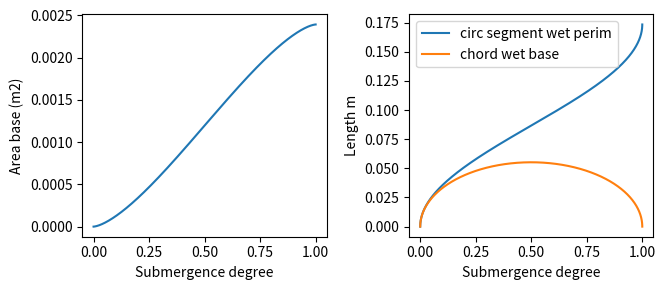
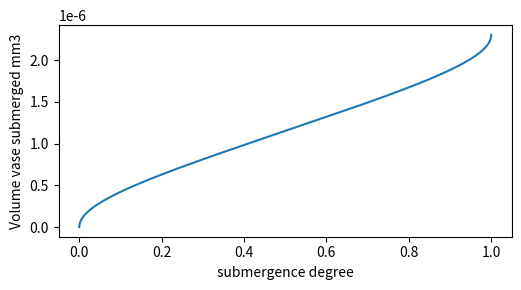
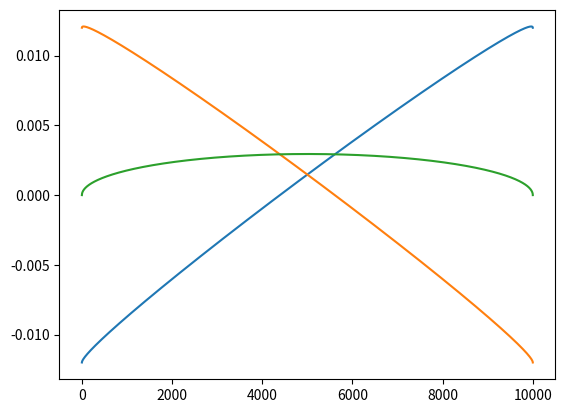
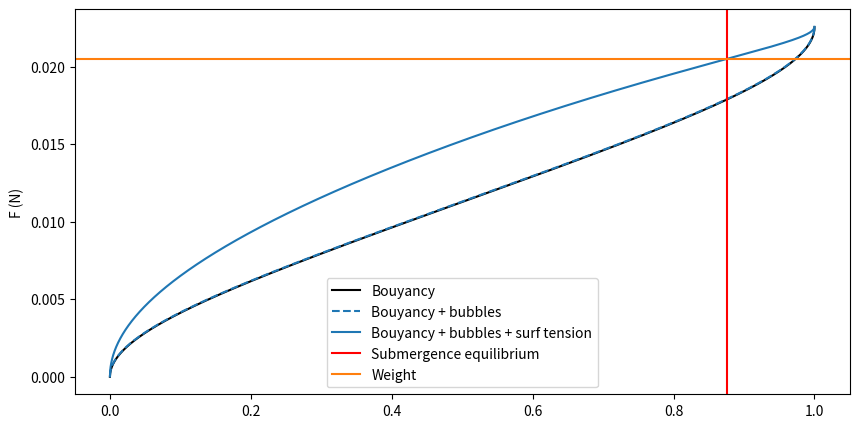
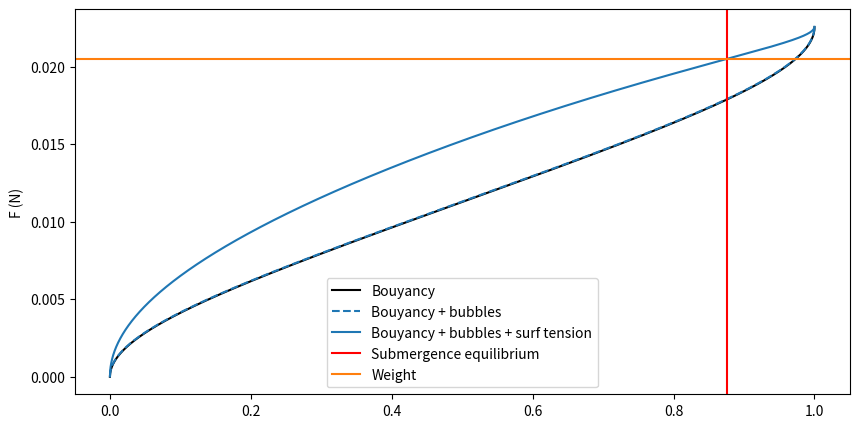
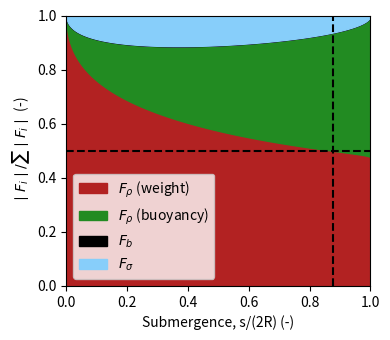

Reproduce these figures in Python, in order.
# -*- coding: utf-8 -*-
"""
Created on Tue Aug 16, 2022

[redacted]
"""

import numpy as np
import matplotlib.pyplot as plt

# cylindrical vase geom parameters

Weight_dry_measured = 2.09E-3 # Cup_PP100 kg
Volume_total_measured = 2303.46E-9 # m3


## CUP_PP_100 definition ------------------------------------------------------
# Mass, volume
Mass = 2.09E-3 # Cup_PP_100 [kg]
Volume_total = 2303.46E-9 # [m3]

# Geometrical parameters
R = 55.2E-3 /2 # Cylinder radius [m]
H = 83E-3 # Cylinder height [m]
d = Volume_total/(np.pi * R**2 + 2*np.pi*R*H) # Thickness material [m]


rho_w = 998 # kg / m3
rho_p = Weight_dry_measured/Volume_total_measured # kg / m3

g = 9.81 # m/s^2

# bubbles
N_b = 5 # number of bubbles
d_b = 1E-3 # diameter bubbles m

# surface tension
s_t = 0.0728 # surface tension N/m
angle = 7 # contact angle, only the excess over 90 degrees. For instance, for contact angle of 95°, angle = 5.

print("Thickness:", d)


s = np.linspace(0, 2*R, 10000) # submergence depth [origing from lowest vase point]

#### Area circular segment
A_cs = R**2 * np.arccos(1 - s / R) - (R - s) * np.sqrt(R**2 - (R - s)**2)

#### chord circular segment
c_chord = 2*np.sqrt(2*R*s - s**2)

#### Perimeter circular segment exterior
l_cs = np.array([(R * 2 * np.arcsin(np.sqrt((R - si*0.5)*8*si)/(2*R))) if (R - si) > 0 else (2* np.pi * R - R * 2 * np.arcsin(np.sqrt((R - (2*R - si)*0.5)*8*(2*R - si))/(2*R))) for si in s ] )

### circular segment https://en.wikipedia.org/wiki/Circular_segment

print('Sanity check')
## Checking area circular segment
print('total area estimated             {}'.format(A_cs[-1]))
print('total area of circle             {}'.format(np.pi * R**2))
print('half area of circle estimated    {}'.format(R**2 * np.arccos(1 - R / R) - (R - R) * np.sqrt(R**2 - (R - R)**2)))
print('half area of circle              {}'.format(0.5 * np.pi * R**2))

## Checking ext length circular segment
print('total perimeter circle estimated {}'.format(l_cs[-1]))
print('total perimeter circle           {}'.format(2 * np.pi * R))
print('half perimeter estimated         {}'.format([(R * 2 * np.arcsin(np.sqrt((R - si*0.5)*8*si)/(2*R))) if (R - si) > 0 else (2* np.pi * R - R * 2 * np.arcsin(np.sqrt((R - (2*R - si)*0.5)*8*(2*R - si))/(2*R))) for si in [R]][0] ))
print('half perimeter circle            {}'.format(np.pi * R))

fig = plt.figure(figsize=(10,3))
ax1 = fig.add_subplot(131)
ax1.plot(s/(2*R), A_cs)
ax1.set_xlabel('Submergence degree')
ax1.set_ylabel('Area base (m2)')

ax2 = fig.add_subplot(132)
ax2.plot(s/(2*R), l_cs, label = 'circ segment wet perim')
ax2.plot(s/(2*R), c_chord, label = 'chord wet base')

ax2.set_xlabel('Submergence degree')
ax2.set_ylabel('Length m')

plt.legend()
plt.tight_layout()


V_submerged = A_cs * d + l_cs * H * d # total volume submerged vase in m3
V_total = np.pi * R**2 * d + 2*np.pi*R * H * d # total volume vase in m3

print('Check difference of volumes when fully submerged = {}'.format(V_submerged[-1] - V_total))

Volume_total_measured - V_total

fig = plt.figure(figsize=(10,3))
ax1 = fig.add_subplot(121)
ax1.plot(s/(2*R), V_submerged)

ax1.set_xlabel('submergence degree')
ax1.set_ylabel('Volume vase submerged mm3')

plt.tight_layout()

#### FORCES BALANCE

## Ft = F_bouyancy + F_bubbles + F_surfacetension - F_weight

F_bouyancy = rho_w * g * V_submerged
F_weight = rho_p * g * V_total
F_bubbles = rho_w * g * N_b * 4/3 * np.pi * (d_b/2)**3

### Proper surface tension (geometry dependent, wetting angle given by material properties, PP-water contact angle)

F_surface_bottom = s_t * np.sin(np.deg2rad(angle)) * 2*c_chord

F_surface_sidesExt = [s_t * 2 * H * np.sin(np.arcsin((si - R)/R) + np.deg2rad(angle)) if si > R else s_t * 2 * H * - np.cos(np.arccos((R - si)/R) + np.deg2rad(angle))  for si in s] ### upper and lower contribution s > R
F_surface_sidesInt = [ s_t * 2 * H * -np.cos(np.deg2rad(angle) + np.arccos((si - R)/R)) if si > R else  s_t * 2 * H * np.sin(np.arcsin((R - si)/R) + np.deg2rad(angle)) for si in s]


F_surfacetension = F_surface_bottom + F_surface_sidesExt + F_surface_sidesInt


plt.figure()

plt.plot(F_surface_sidesExt)
plt.plot(F_surface_sidesInt)
plt.plot(np.array(F_surface_sidesInt) + np.array(F_surface_sidesExt))

s[np.argmin(np.abs(F_bouyancy + F_bubbles + F_surfacetension - F_weight))]/(2*R) # submergence level equilibrium


plt.figure(figsize = (10, 5))

plt.plot(s/(2*R), F_bouyancy, '-', color = 'k', label = 'Bouyancy')
plt.plot(s/(2*R), F_bouyancy + F_bubbles, '--', color = 'C0', label = 'Bouyancy + bubbles')
plt.plot(s/(2*R), F_bouyancy + F_bubbles + F_surfacetension, color = 'C0', label = 'Bouyancy + bubbles + surf tension')

plt.axvline(s[np.argmin(np.abs(F_bouyancy + F_bubbles + F_surfacetension - F_weight))]/(2*R), color = 'r', label = 'Submergence equilibrium')
plt.axhline(F_weight, color = 'C1', label = 'Weight')

#plt.xlim(0,1)
plt.ylabel('F (N)')
plt.legend()

plt.figure(figsize = (10, 5))

plt.plot(s/(2*R), F_bouyancy, '-', color = 'k', label = 'Bouyancy')
plt.plot(s/(2*R), F_bouyancy + F_bubbles, '--', color = 'C0', label = 'Bouyancy + bubbles')
plt.plot(s/(2*R), F_bouyancy + F_bubbles + F_surfacetension, color = 'C0', label = 'Bouyancy + bubbles + surf tension')

plt.axvline(s[np.argmin(np.abs(F_bouyancy + F_bubbles + F_surfacetension - F_weight))]/(2*R), color = 'r', label = 'Submergence equilibrium')
plt.axhline(F_weight, color = 'C1', label = 'Weight')

#plt.xlim(0,1)
plt.ylabel('F (N)')
plt.legend()


# Figure ----------------------------------------------------------------------
fig, ax = plt.subplots(figsize=(4,3.5))


Bou_C = F_bouyancy/(F_bouyancy + F_bubbles + F_surfacetension + F_weight)
St_C = F_surfacetension/(F_bouyancy + F_bubbles + F_surfacetension + F_weight)
Bub_C = F_bubbles/(F_bouyancy + F_bubbles + F_surfacetension + F_weight)
W_C = F_weight/(F_bouyancy + F_bubbles + F_surfacetension + F_weight)

col = ["firebrick", "forestgreen", "k", "lightskyblue"] # "goldenrod"
lbls = ["$F_{\\rho}$ (weight)", "$F_{\\rho}$ (buoyancy)", "$F_{b}$", "$F_{\\sigma}$"]

plt.fill_between(s/(2*R), y1 = np.zeros(len(s)), y2 = W_C, color = col[0], 
                 label = lbls[0])
plt.fill_between(s/(2*R), y1 = W_C, y2 = Bou_C + W_C, color = col[1],
                 label = lbls[1])
plt.fill_between(s/(2*R), y1 = Bou_C + W_C, y2 = Bou_C + W_C + Bub_C, 
                 color = col[2], label = lbls[2])
plt.fill_between(s/(2*R), y1 = Bou_C + W_C + Bub_C, y2 = Bou_C + W_C + Bub_C + St_C,
                 color = col[3], label = lbls[3])

plt.vlines(s[np.argmin(np.abs(F_bouyancy + F_bubbles + F_surfacetension - F_weight))]/(2*R), 0, 1, 'k', ls="--")
plt.hlines(0.5, 0, 1, 'k', linestyle = '--')

plt.xlim(0,1)
plt.ylim(0,1)

# plt.ylabel(r'$\frac{|F_i|}{\sum |F_i|}$ (-)')
plt.ylabel('$\mid F_i \mid / \sum \mid F_i \mid$ (-)')
plt.xlabel('Submergence, s/(2R) (-)')

plt.legend(loc = 3)

plt.tight_layout()

plt.savefig('B_contact97_nb5_db_1.pdf', dpi=600, format='pdf',  bbox_inches='tight')
plt.savefig('B_contact97_nb5_db_1.png', dpi=600, format='png',  bbox_inches='tight')
plt.savefig('B_contact97_nb5_db_1.svg', dpi=600, format='svg',  bbox_inches='tight')



# # FIGURE ----------------------------------------------------------------------

# fig, ax = plt.subplots(figsize=(4,3.5))


# Bou_C = F_bouyancy/(F_bouyancy + F_bubbles  + F_weight)
# St_C = F_surfacetension/(F_bouyancy + F_bubbles  + F_weight)
# Bub_C = F_bubbles/(F_bouyancy + F_bubbles  + F_weight)
# W_C = F_weight/(F_bouyancy + F_bubbles  + F_weight)

# col = ["firebrick", "forestgreen", "k", "lightskyblue"] # "goldenrod"
# lbls = ["$F_{\\rho}$ (weight)", "$F_{\\rho}$ (buoyancy)", "$F_{b}$", "$F_{\\sigma}$"]

# plt.fill_between(s/(2*R), y1 = np.zeros(len(s)), y2 = W_C, color = col[0], alpha = 0.8, label = 'Weight')
# plt.fill_between(s/(2*R), y1 = W_C, y2 = Bou_C + W_C, color = col[1], alpha = 0.8, label = 'Bouyancy')
# plt.fill_between(s/(2*R), y1 = Bou_C + W_C, y2 = Bou_C + W_C + Bub_C, color = 'k', alpha = 0.8, label = 'Bubbles')

# plt.vlines(s[np.argmin(np.abs(F_bouyancy + F_bubbles - F_weight))]/(2*R), 0, 1, 'k', ls="--")
# plt.hlines(0.5, 0, 1, 'k', linestyle = '--')

# plt.xlim(0,1)
# plt.ylim(0,1)

# plt.ylabel(r'$\frac{|F_i|}{\sum |F_i|}$ (-)')
# plt.xlabel('Submergence, s/(2R) (-)')

# plt.legend(loc = 3)

# plt.tight_layout()